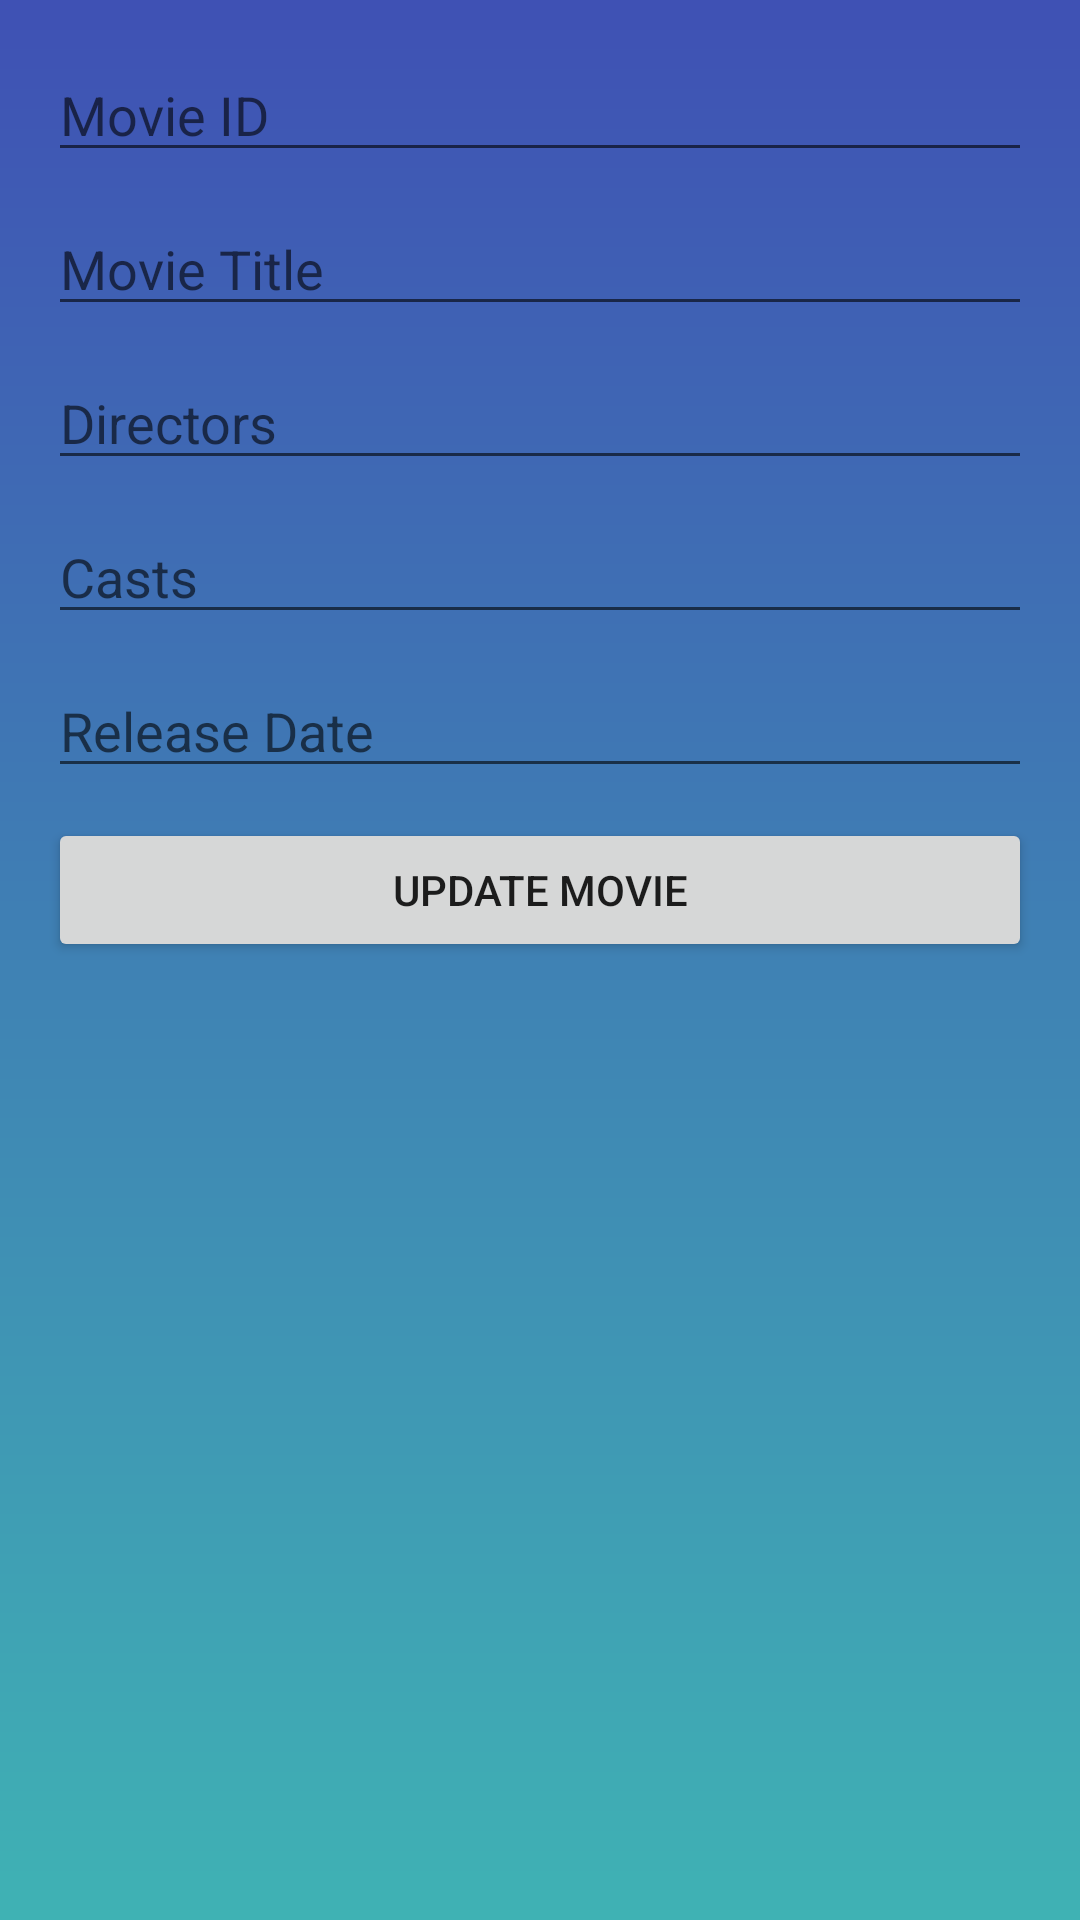

Reconstruct the res/layout file that produces this screen, plus the resources it refers to.
<!-- AndroidManifest.xml: application theme AppTheme -->
<!-- res/layout/fragment_edit_movie.xml -->
<?xml version="1.0" encoding="utf-8"?>
<LinearLayout xmlns:android="http://schemas.android.com/apk/res/android"
    android:layout_width="match_parent"
    android:layout_height="match_parent"
    android:orientation="vertical"
    android:padding="16dp">

    <EditText
        android:id="@+id/editText_movie_id"
        android:layout_width="match_parent"
        android:layout_height="wrap_content"
        android:hint="Movie ID"
        android:inputType="number" />

    <EditText
        android:id="@+id/editText_movie_title"
        android:layout_width="match_parent"
        android:layout_height="wrap_content"
        android:hint="Movie Title"
        android:inputType="text"
        android:layout_marginTop="10dp" />

    <EditText
        android:id="@+id/editText_movie_directors"
        android:layout_width="match_parent"
        android:layout_height="wrap_content"
        android:hint="Directors"
        android:inputType="text"
        android:layout_marginTop="10dp" />

    <EditText
        android:id="@+id/editText_movie_casts"
        android:layout_width="match_parent"
        android:layout_height="wrap_content"
        android:hint="Casts"
        android:inputType="text"
        android:layout_marginTop="10dp" />

    <EditText
        android:id="@+id/editText_movie_release_date"
        android:layout_width="match_parent"
        android:layout_height="wrap_content"
        android:hint="Release Date"
        android:inputType="date"
        android:layout_marginTop="10dp" />

    
    <Button
        android:id="@+id/button_update_movie"
        android:layout_width="match_parent"
        android:layout_height="wrap_content"
        android:text="Update Movie"
        android:layout_marginTop="10dp" />

</LinearLayout>
<!-- resources referenced by this layout -->
<resources>
  <style name="AppTheme" parent="Theme.AppCompat.Light.DarkActionBar">
          
          <item name="colorPrimary">@color/colorPrimary</item>
          <item name="colorPrimaryDark">@color/colorPrimaryDark</item>
          <item name="colorAccent">@color/colorAccent</item>
  
          
          <item name="android:windowBackground">@drawable/gradient_background</item>
      </style>
  <color name="colorPrimary">#3F51B5</color>
  <color name="colorPrimaryDark">#303F9F</color>
  <color name="colorAccent">#FF4081</color>
  <!-- drawable gradient_background (drawable) -->
  <?xml version="1.0" encoding="utf-8"?>
  <shape xmlns:android="http://schemas.android.com/apk/res/android">
      <gradient
          android:startColor="#3FB2B4"
          android:endColor="#3F51B4"
          android:angle="90"/>
  </shape>
</resources>
